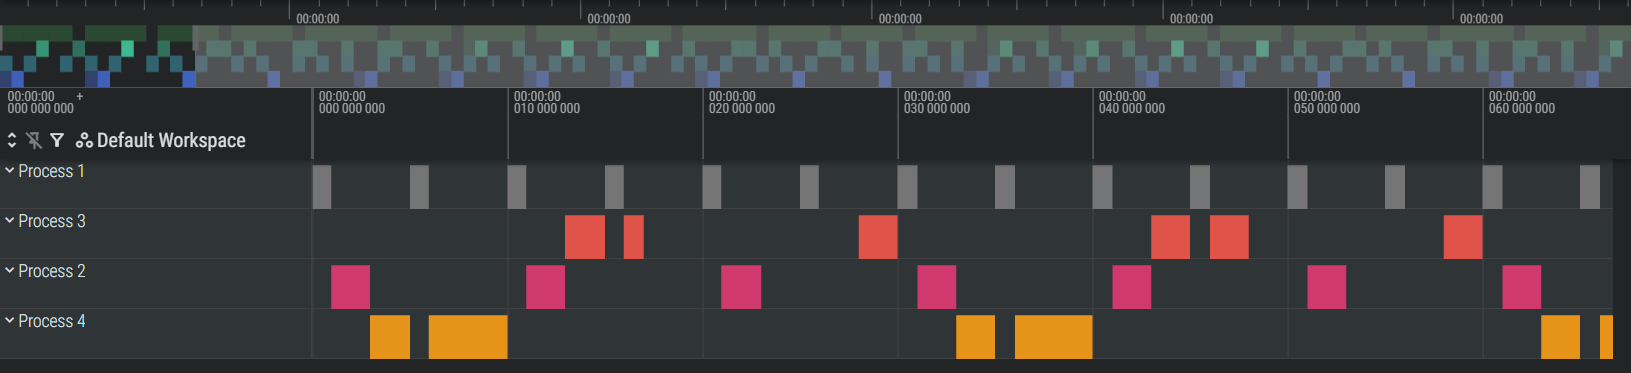

Values plotted in this chart, from the file beside it:
1, 1, 0
1, 0, 1
2, 1, 1
2, 0, 3
4, 1, 3
1, 1, 5
1, 0, 6
1, 1, 10
1, 0, 11
2, 1, 11
2, 0, 13
4, 0, 13
3, 1, 13
1, 1, 15
1, 0, 16
3, 0, 17
1, 1, 20
1, 0, 21
2, 1, 21
2, 0, 23
1, 1, 25
1, 0, 26
3, 1, 28
1, 1, 30
1, 0, 31
2, 1, 31
2, 0, 33
4, 1, 33
1, 1, 35
1, 0, 36
1, 1, 40
1, 0, 41
2, 1, 41
2, 0, 43
4, 0, 43
3, 0, 44
3, 1, 44
1, 1, 45
1, 0, 46
3, 0, 48
1, 1, 50
1, 0, 51
2, 1, 51
2, 0, 53
1, 1, 55
1, 0, 56
3, 1, 58
1, 1, 60
1, 0, 61
2, 1, 61
2, 0, 63
4, 1, 63
1, 1, 65
1, 0, 66
1, 1, 70
1, 0, 71
2, 1, 71
2, 0, 73
4, 0, 73
3, 0, 74
3, 1, 74
... 390 more rows
